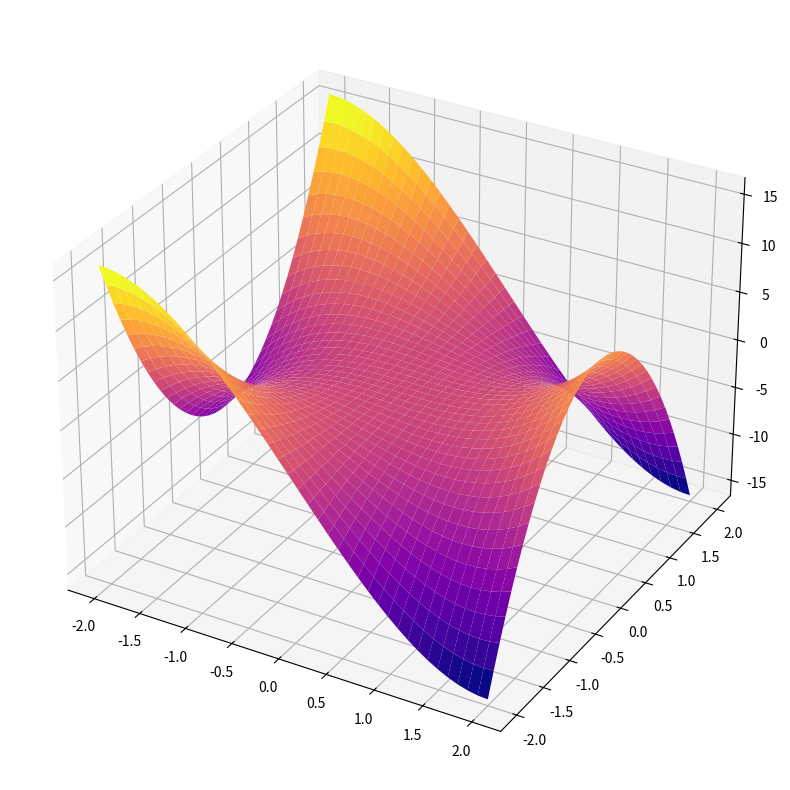

This chart was generated by the following Python code:
import numpy as np
import matplotlib.pyplot as plt

def f(x, y):
    return (x**3 - 3*x*y**2)

x = np.linspace(-2, 2, 40)
y = np.linspace(-2, 2, 40)

x, y = np.meshgrid(x, y)
X = x
Y = y
Z = f(x, y)

fig = plt.figure(figsize = (10, 10))

ax = plt.axes(projection = '3d')
ax.plot_surface(X, Y, Z, cmap = 'plasma', \
    edgecolor = 'none')

plt.show()
